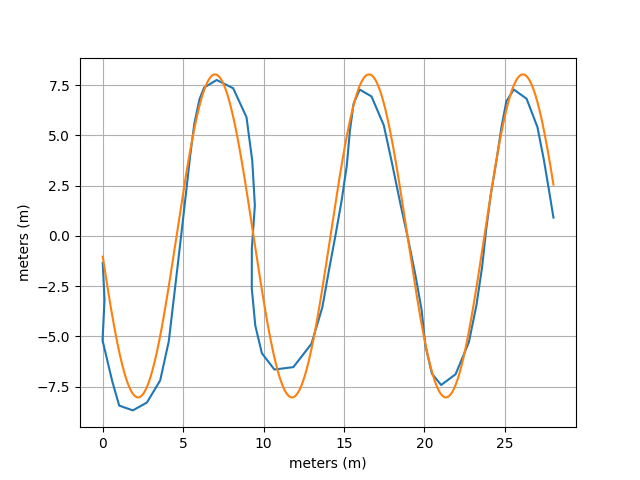

The file beside this chart, header and first rows:
Time (s), Latitude (°), Longitude (°), Altitude (m), Altitude WGS84 (m), Speed (m/s), Direction (°), Distance (km), Horizontal Accuracy (m), Vertical Accuracy (m), Satellites
1.654, 43, -78.78, 184.9, 150.2, 0, #NUM!, 0.001355, 7.22, 9.135, 0
2.653, 43, -78.78, 183.3, 148.6, 1.36, 284.8, 0.003048, 5.296, 6.837, 22
3.653, 43, -78.78, 185.4, 150.7, 1.46, 284.8, 0.004935, 4.626, 5.984, 22
4.653, 43, -78.78, 185.7, 151, 1.41, 282.5, 0.006928, 3.81, 4.616, 22
5.653, 43, -78.78, 185.6, 150.9, 1.39, 281.4, 0.008111, 3.79, 4.04, 22
6.654, 43, -78.78, 184.7, 150, 1.22, 284.6, 0.008991, 3.79, 3.877, 22
7.654, 43, -78.78, 184, 149.3, 0.74, 348.2, 0.009936, 3.79, 3.782, 22
8.654, 43, -78.78, 184, 149.3, 0.96, 340.7, 0.01125, 3.79, 3.733, 22
9.654, 43, -78.78, 183.7, 149, 1.35, 48.1, 0.01313, 3.79, 4.038, 22
10.65, 43, -78.78, 183.8, 149, 1.41, 66.8, 0.01501, 3.79, 3.831, 22
11.65, 43, -78.78, 184.1, 149.4, 1.4, 71.3, 0.01679, 3.79, 3.744, 22
12.65, 43, -78.78, 184.2, 149.4, 1.33, 71.2, 0.01851, 3.79, 3.427, 22
13.65, 43, -78.78, 184.2, 149.5, 1.35, 72.1, 0.02014, 3.79, 3.015, 22
14.65, 43, -78.78, 184.5, 149.8, 1.43, 73, 0.02175, 3.79, 2.901, 22
15.65, 43, -78.78, 185.2, 150.5, 1.41, 74.6, 0.02328, 3.79, 2.842, 22
16.65, 43, -78.78, 185.2, 150.5, 1.35, 74.5, 0.02445, 3.79, 2.879, 22
17.65, 43, -78.78, 185.3, 150.6, 0.9, 68, 0.02506, 3.79, 2.747, 22
18.65, 43, -78.78, 185.3, 150.6, 0.56, 56.7, 0.02592, 3.79, 2.827, 22
19.65, 43, -78.78, 184.9, 150.2, 1.01, 32.3, 0.02701, 4.207, 3.097, 22
20.65, 43, -78.78, 184.8, 150.1, 1.11, 352.5, 0.02858, 3.96, 3.237, 22
21.65, 43, -78.78, 184.5, 149.8, 1.35, 316, 0.03062, 4.28, 3.393, 22
22.65, 43, -78.78, 184.6, 149.9, 1.45, 291.3, 0.03268, 3.79, 2.924, 22
23.65, 43, -78.78, 184.1, 149.4, 1.46, 285.7, 0.03468, 3.79, 2.806, 22
24.65, 43, -78.78, 183.4, 148.7, 1.31, 278.7, 0.03652, 3.79, 2.671, 22
25.65, 43, -78.78, 183.2, 148.5, 1.37, 279.4, 0.03824, 3.79, 2.5, 22
26.65, 43, -78.78, 183.6, 148.9, 1.29, 284.9, 0.03958, 3.79, 2.5, 22
27.65, 43, -78.78, 184, 149.3, 1.03, 297.2, 0.04066, 3.79, 2.5, 22
28.65, 43, -78.78, 183.9, 149.2, 1.01, 311.6, 0.04185, 3.79, 2.548, 22
29.65, 43, -78.78, 183, 148.3, 1.31, 355.9, 0.0434, 3.79, 2.592, 22
30.65, 43, -78.78, 183.5, 148.8, 1.47, 47.4, 0.04523, 3.79, 2.632, 22
31.65, 43, -78.78, 183.7, 148.9, 1.49, 68.9, 0.04696, 3.79, 2.903, 22
32.65, 43, -78.78, 184.1, 149.4, 1.47, 70.6, 0.04859, 3.79, 2.774, 22
33.65, 43, -78.78, 183.9, 149.2, 1.46, 70.3, 0.05026, 3.79, 2.65, 22
34.65, 43, -78.78, 184.1, 149.4, 1.45, 71, 0.05192, 3.79, 2.5, 22
35.65, 43, -78.78, 183.8, 149.1, 1.46, 73.5, 0.05352, 3.79, 2.5, 22
36.65, 43, -78.78, 183.6, 148.9, 1.37, 77, 0.05479, 3.79, 2.5, 22
37.65, 43, -78.78, 183.4, 148.7, 0.95, 74.4, 0.05556, 3.79, 2.5, 22
38.65, 43, -78.78, 183.3, 148.6, 0.62, 56.7, 0.05636, 3.79, 2.5, 22
39.65, 43, -78.78, 183.4, 148.7, 1.2, 333.5, 0.0579, 3.79, 2.5, 22
40.65, 43, -78.78, 183.6, 148.9, 1.49, 293.9, 0.05969, 3.79, 2.5, 22
41.65, 43, -78.78, 183.4, 148.7, 1.51, 287.6, 0.06151, 3.79, 2.5, 22
42.65, 43, -78.78, 183.4, 148.7, 1.5, 289.1, 0.06332, 3.79, 2.5, 22
43.65, 43, -78.78, 183.3, 148.6, 1.49, 289.5, 0.06506, 3.79, 2.5, 22
44.65, 43, -78.78, 183.3, 148.6, 1.45, 287.9, 0.06673, 3.79, 2.5, 22
45.65, 43, -78.78, 183.4, 148.7, 1.43, 284.5, 0.06839, 3.79, 2.5, 22
46.65, 43, -78.78, 182.9, 148.2, 1.52, 279.8, 0.06973, 3.79, 2.5, 22
47.65, 43, -78.78, 183, 148.2, 1.04, 287.4, 0.07052, 3.79, 2.5, 22
48.65, 43, -78.78, 182.9, 148.2, 0.91, 313.1, 0.07154, 3.79, 2.5, 22
49.65, 43, -78.78, 183.3, 148.6, 1.31, 30, 0.07323, 3.79, 2.5, 22
50.65, 43, -78.78, 183, 148.3, 1.46, 63.8, 0.07501, 3.79, 2.5, 22
51.65, 43, -78.78, 183.1, 148.4, 1.45, 71.1, 0.07679, 3.79, 2.5, 22
52.65, 43, -78.78, 183.5, 148.8, 1.45, 72.4, 0.07855, 3.79, 2.5, 22
53.65, 43, -78.78, 183.8, 149.1, 1.45, 73.2, 0.08017, 3.79, 2.5, 22
54.65, 43, -78.78, 183.7, 149, 1.47, 73.8, 0.08177, 3.79, 2.5, 22
55.65, 43, -78.78, 183, 148.3, 1.45, 75.3, 0.0834, 3.79, 2.5, 22
56.65, 43, -78.78, 183.5, 148.8, 1.5, 74.1, 0.08458, 3.79, 2.5, 22
57.65, 43, -78.78, 183.4, 148.7, 0.79, 68.9, 0.08529, 3.79, 2.5, 22
58.65, 43, -78.78, 183.3, 148.6, 0.77, 44.5, 0.0862, 3.79, 2.5, 22
59.65, 43, -78.78, 183, 148.3, 1.21, 327, 0.08767, 3.79, 2.5, 22
60.65, 43, -78.78, 182.6, 147.9, 1.23, 296, 0.08923, 3.79, 2.5, 22
... 3 more rows
